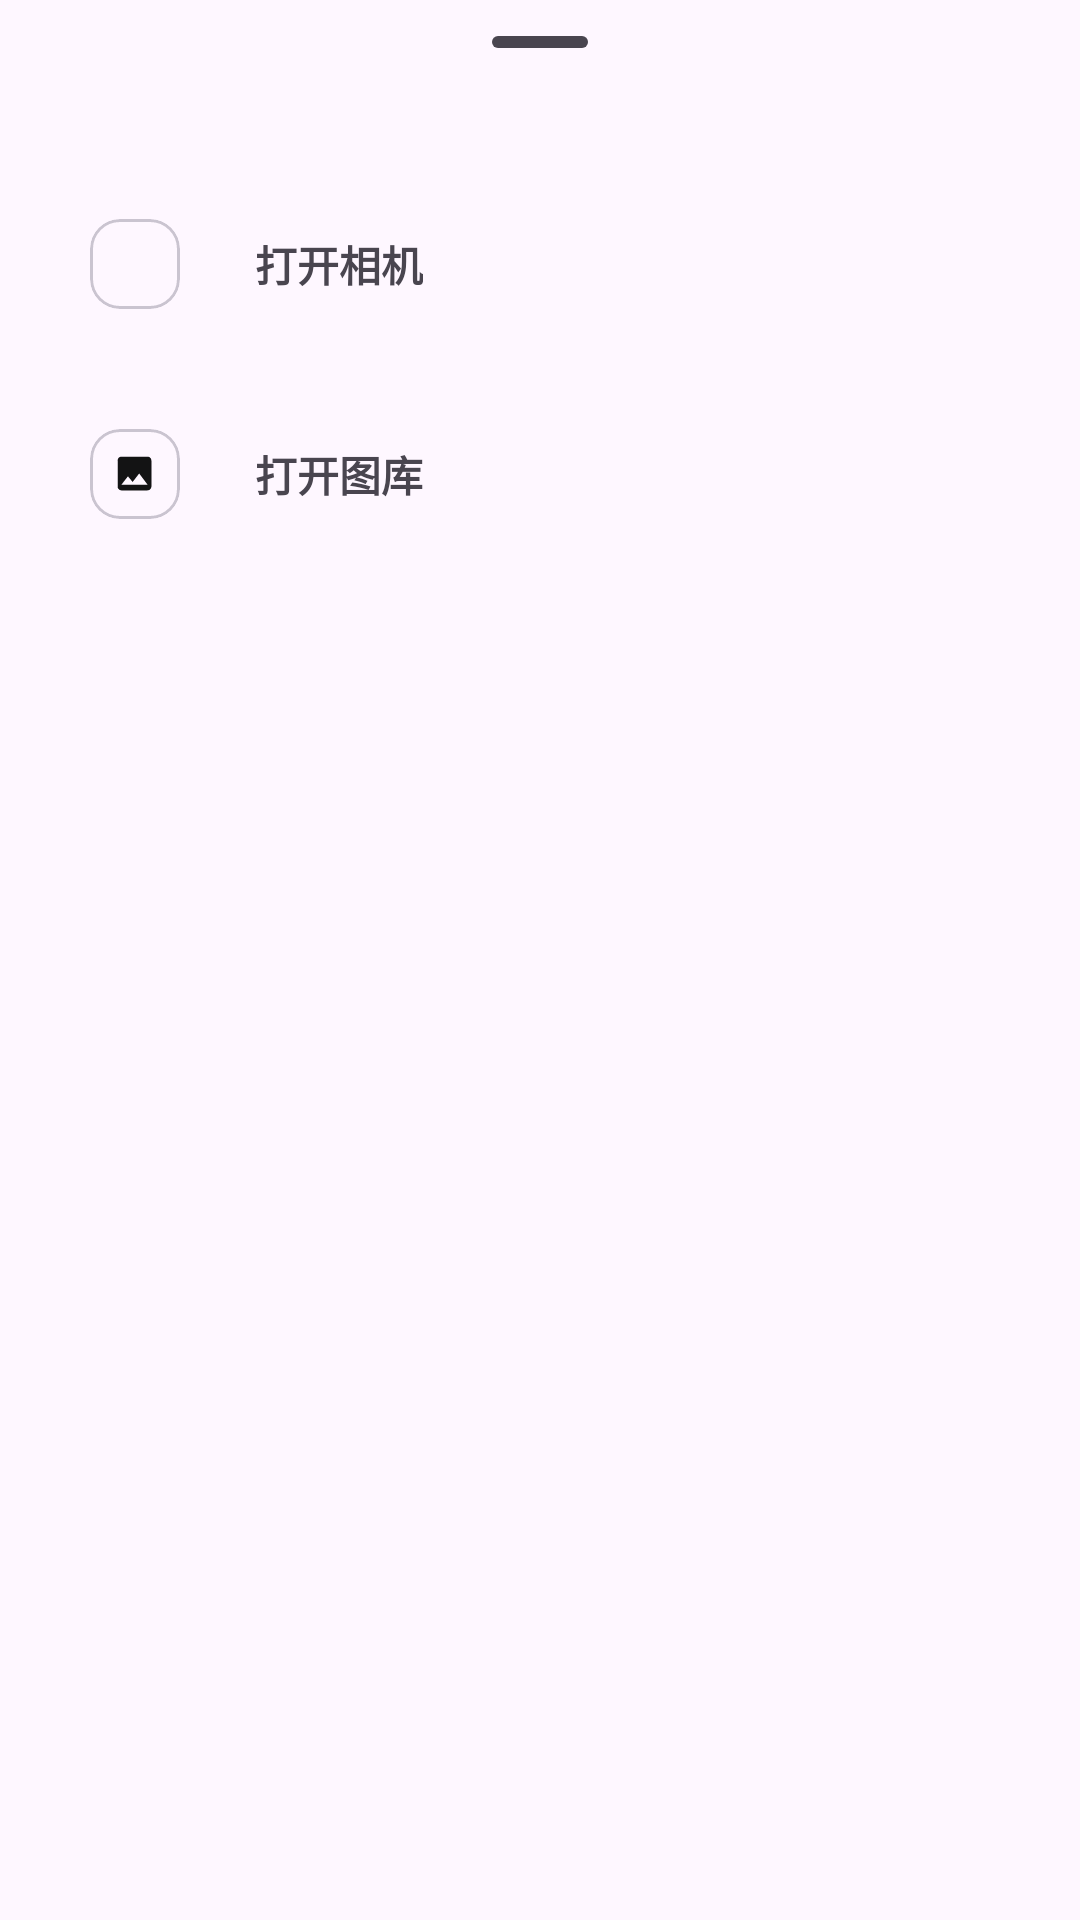

Produce the Android XML layout that renders to this screen, including the resource entries it uses.
<!-- AndroidManifest.xml: application theme Theme.GeminiPro -->
<!-- res/layout/pick_image_bottom_sheet.xml -->
<LinearLayout
    xmlns:android="http://schemas.android.com/apk/res/android"
    xmlns:app="http://schemas.android.com/apk/res-auto"
    android:layout_width="match_parent"
    android:layout_height="wrap_content"
    android:orientation="vertical"
    android:background="@drawable/bottom_sheet_style">

    <com.google.android.material.bottomsheet.BottomSheetDragHandleView
        android:layout_width="match_parent"
        android:layout_height="wrap_content"
        android:layout_marginBottom="10dp"/>

    <androidx.constraintlayout.widget.ConstraintLayout
        android:id="@+id/btnOpenCamera"
        android:layout_width="match_parent"
        android:layout_height="60dp"
        android:background="?android:attr/selectableItemBackground">

        <com.google.android.material.card.MaterialCardView
            android:id="@+id/cardView"
            android:layout_width="30dp"
            android:layout_height="30dp"
            android:layout_marginStart="30dp"
            android:elevation="0dp"
            app:cardCornerRadius="10dp"
            app:layout_constraintBottom_toBottomOf="parent"
            app:layout_constraintStart_toStartOf="parent"
            app:layout_constraintTop_toTopOf="parent">

            <ImageView
                android:id="@+id/imageView"
                android:layout_width="15dp"
                android:layout_height="15dp"
                android:layout_gravity="center"
                android:src="@drawable/baseline_camera_alt_24"
                app:layout_constraintBottom_toBottomOf="@+id/history_title"
                app:layout_constraintStart_toStartOf="parent" />
        </com.google.android.material.card.MaterialCardView>

        <com.google.android.material.textview.MaterialTextView
            android:layout_width="wrap_content"
            android:layout_height="wrap_content"
            android:layout_marginStart="25dp"
            android:text="@string/useCameraPickImage"
            android:textStyle="bold"
            app:layout_constraintBottom_toBottomOf="@+id/cardView"
            app:layout_constraintStart_toEndOf="@+id/cardView"
            app:layout_constraintTop_toTopOf="@+id/cardView" />
    </androidx.constraintlayout.widget.ConstraintLayout>

    <androidx.constraintlayout.widget.ConstraintLayout
        android:id="@+id/btnOpenGallery"
        android:layout_width="match_parent"
        android:layout_height="60dp"
        android:layout_marginTop="10dp"
        android:layout_marginBottom="70dp"
        android:background="?android:attr/selectableItemBackground">

        <com.google.android.material.card.MaterialCardView
            android:id="@+id/cardViewImage"
            android:layout_width="30dp"
            android:layout_height="30dp"
            android:layout_marginStart="30dp"
            android:elevation="0dp"
            app:cardCornerRadius="10dp"
            app:layout_constraintBottom_toBottomOf="parent"
            app:layout_constraintStart_toStartOf="parent"
            app:layout_constraintTop_toTopOf="parent">

            <ImageView
                android:id="@+id/imageView2"
                android:layout_width="15dp"
                android:layout_height="15dp"
                android:layout_gravity="center"
                android:src="@drawable/baseline_image_24"
                app:layout_constraintBottom_toBottomOf="@+id/history_title"
                app:layout_constraintStart_toStartOf="parent" />
        </com.google.android.material.card.MaterialCardView>

        <com.google.android.material.textview.MaterialTextView
            android:layout_width="wrap_content"
            android:layout_height="wrap_content"
            android:layout_marginStart="25dp"
            android:text="@string/useGalleryPickImage"
            android:textStyle="bold"
            app:layout_constraintBottom_toBottomOf="@+id/cardViewImage"
            app:layout_constraintStart_toEndOf="@+id/cardViewImage"
            app:layout_constraintTop_toTopOf="@+id/cardViewImage" />
    </androidx.constraintlayout.widget.ConstraintLayout>
</LinearLayout>
<!-- resources referenced by this layout -->
<resources>
  <!-- drawable baseline_image_24 (drawable) -->
  <vector android:height="22dp" android:tint="?attr/colorControlNormal"
      android:viewportHeight="24" android:viewportWidth="24"
      android:width="22dp" xmlns:android="http://schemas.android.com/apk/res/android">
      <path android:fillColor="@android:color/white" android:pathData="M21,19V5c0,-1.1 -0.9,-2 -2,-2H5c-1.1,0 -2,0.9 -2,2v14c0,1.1 0.9,2 2,2h14c1.1,0 2,-0.9 2,-2zM8.5,13.5l2.5,3.01L14.5,12l4.5,6H5l3.5,-4.5z"/>
  </vector>
  <!-- drawable bottom_sheet_style (drawable) -->
  <selector xmlns:android="http://schemas.android.com/apk/res/android">
      <item>
          <shape>
              <corners android:topLeftRadius="20dp"
                  android:topRightRadius="20dp"/>
          </shape>
      </item>
  </selector>
  <string name="useCameraPickImage">打开相机</string>
  <string name="useGalleryPickImage">打开图库</string>
  
      //welcomeText
  <style name="Theme.GeminiPro" parent="Base.Theme.GeminiPro" />
  <style name="Base.Theme.GeminiPro" parent="Theme.Material3.Light.NoActionBar">
          <item name="colorControlNormal">@color/black</item>
      </style>
  <color name="black">#131314</color>
</resources>
